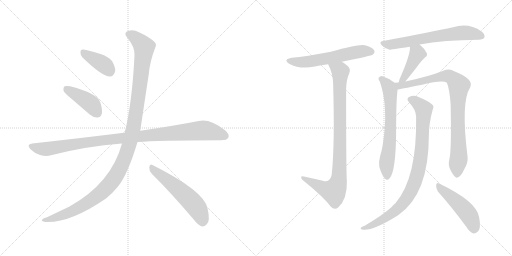
t = 0.00 s
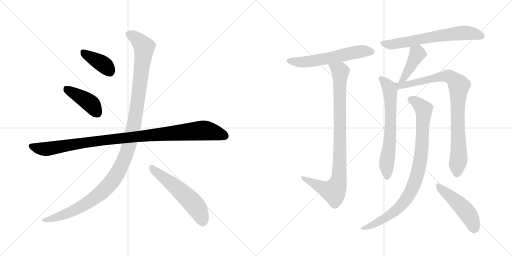
t = 2.14 s
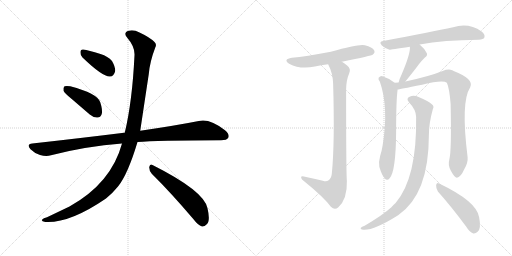
t = 4.28 s
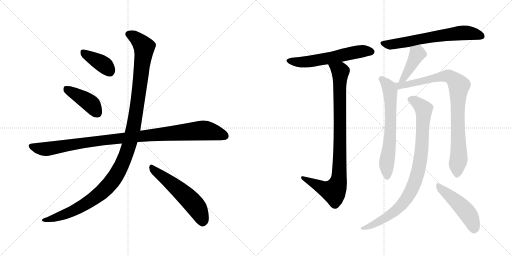
t = 6.42 s
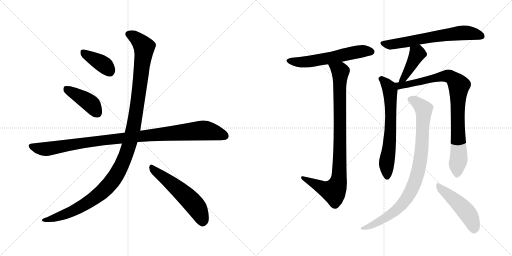
t = 8.55 s
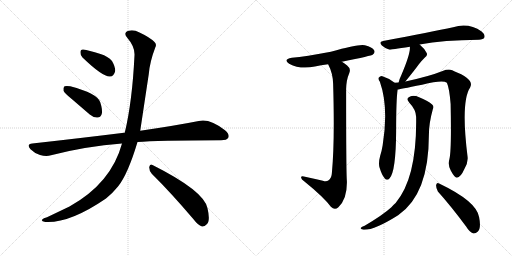
t = 10.69 s

The animated SVG that drew these frames (rendered in a browser with its animation timeline set to each time). Animation: 13 CSS @keyframes rules; one cycle of 10.69 s.

<svg version="1.1" viewBox="0 0 2048 1024" xmlns="http://www.w3.org/2000/svg">
  <g stroke="lightgray" stroke-dasharray="1,1" stroke-width="1" transform="scale(4, 4)">
    <line x1="0" y1="0" x2="256" y2="256"></line>
    <line x1="256" y1="0" x2="0" y2="256"></line>
    <line x1="128" y1="0" x2="128" y2="256"></line>
    <line x1="0" y1="128" x2="256" y2="128"></line>
    <line x1="256" y1="0" x2="512" y2="256"></line>
    <line x1="512" y1="0" x2="256" y2="256"></line>
    <line x1="384" y1="0" x2="384" y2="256"></line>
    <line x1="256" y1="128" x2="512" y2="128"></line>
  </g>
<g transform="scale(1, -1) translate(0, -850)">
   <style type="text/css">
    @keyframes keyframes0 {
      from {
       stroke: black;
       stroke-dashoffset: 388;
       stroke-width: 128;
       }
       56% {
       animation-timing-function: step-end;
       stroke: black;
       stroke-dashoffset: 0;
       stroke-width: 128;
       }
       to {
       stroke: black;
       stroke-width: 1024;
       }
       }
       #make-me-a-hanzi-animation-0 {
         animation: keyframes0 0.565755s both;
         animation-delay: 0.000000s;
         animation-timing-function: linear;
       }
    @keyframes keyframes1 {
      from {
       stroke: black;
       stroke-dashoffset: 418;
       stroke-width: 128;
       }
       58% {
       animation-timing-function: step-end;
       stroke: black;
       stroke-dashoffset: 0;
       stroke-width: 128;
       }
       to {
       stroke: black;
       stroke-width: 1024;
       }
       }
       #make-me-a-hanzi-animation-1 {
         animation: keyframes1 0.590169s both;
         animation-delay: 0.565755s;
         animation-timing-function: linear;
       }
    @keyframes keyframes2 {
      from {
       stroke: black;
       stroke-dashoffset: 1039;
       stroke-width: 128;
       }
       77% {
       animation-timing-function: step-end;
       stroke: black;
       stroke-dashoffset: 0;
       stroke-width: 128;
       }
       to {
       stroke: black;
       stroke-width: 1024;
       }
       }
       #make-me-a-hanzi-animation-2 {
         animation: keyframes2 1.095540s both;
         animation-delay: 1.155924s;
         animation-timing-function: linear;
       }
    @keyframes keyframes3 {
      from {
       stroke: black;
       stroke-dashoffset: 1212;
       stroke-width: 128;
       }
       80% {
       animation-timing-function: step-end;
       stroke: black;
       stroke-dashoffset: 0;
       stroke-width: 128;
       }
       to {
       stroke: black;
       stroke-width: 1024;
       }
       }
       #make-me-a-hanzi-animation-3 {
         animation: keyframes3 1.236328s both;
         animation-delay: 2.251464s;
         animation-timing-function: linear;
       }
    @keyframes keyframes4 {
      from {
       stroke: black;
       stroke-dashoffset: 557;
       stroke-width: 128;
       }
       64% {
       animation-timing-function: step-end;
       stroke: black;
       stroke-dashoffset: 0;
       stroke-width: 128;
       }
       to {
       stroke: black;
       stroke-width: 1024;
       }
       }
       #make-me-a-hanzi-animation-4 {
         animation: keyframes4 0.703288s both;
         animation-delay: 3.487792s;
         animation-timing-function: linear;
       }
    @keyframes keyframes5 {
      from {
       stroke: black;
       stroke-dashoffset: 587;
       stroke-width: 128;
       }
       66% {
       animation-timing-function: step-end;
       stroke: black;
       stroke-dashoffset: 0;
       stroke-width: 128;
       }
       to {
       stroke: black;
       stroke-width: 1024;
       }
       }
       #make-me-a-hanzi-animation-5 {
         animation: keyframes5 0.727702s both;
         animation-delay: 4.191080s;
         animation-timing-function: linear;
       }
    @keyframes keyframes6 {
      from {
       stroke: black;
       stroke-dashoffset: 922;
       stroke-width: 128;
       }
       75% {
       animation-timing-function: step-end;
       stroke: black;
       stroke-dashoffset: 0;
       stroke-width: 128;
       }
       to {
       stroke: black;
       stroke-width: 1024;
       }
       }
       #make-me-a-hanzi-animation-6 {
         animation: keyframes6 1.000326s both;
         animation-delay: 4.918782s;
         animation-timing-function: linear;
       }
    @keyframes keyframes7 {
      from {
       stroke: black;
       stroke-dashoffset: 658;
       stroke-width: 128;
       }
       68% {
       animation-timing-function: step-end;
       stroke: black;
       stroke-dashoffset: 0;
       stroke-width: 128;
       }
       to {
       stroke: black;
       stroke-width: 1024;
       }
       }
       #make-me-a-hanzi-animation-7 {
         animation: keyframes7 0.785482s both;
         animation-delay: 5.919108s;
         animation-timing-function: linear;
       }
    @keyframes keyframes8 {
      from {
       stroke: black;
       stroke-dashoffset: 418;
       stroke-width: 128;
       }
       58% {
       animation-timing-function: step-end;
       stroke: black;
       stroke-dashoffset: 0;
       stroke-width: 128;
       }
       to {
       stroke: black;
       stroke-width: 1024;
       }
       }
       #make-me-a-hanzi-animation-8 {
         animation: keyframes8 0.590169s both;
         animation-delay: 6.704590s;
         animation-timing-function: linear;
       }
    @keyframes keyframes9 {
      from {
       stroke: black;
       stroke-dashoffset: 666;
       stroke-width: 128;
       }
       68% {
       animation-timing-function: step-end;
       stroke: black;
       stroke-dashoffset: 0;
       stroke-width: 128;
       }
       to {
       stroke: black;
       stroke-width: 1024;
       }
       }
       #make-me-a-hanzi-animation-9 {
         animation: keyframes9 0.791992s both;
         animation-delay: 7.294759s;
         animation-timing-function: linear;
       }
    @keyframes keyframes10 {
      from {
       stroke: black;
       stroke-dashoffset: 888;
       stroke-width: 128;
       }
       74% {
       animation-timing-function: step-end;
       stroke: black;
       stroke-dashoffset: 0;
       stroke-width: 128;
       }
       to {
       stroke: black;
       stroke-width: 1024;
       }
       }
       #make-me-a-hanzi-animation-10 {
         animation: keyframes10 0.972656s both;
         animation-delay: 8.086751s;
         animation-timing-function: linear;
       }
    @keyframes keyframes11 {
      from {
       stroke: black;
       stroke-dashoffset: 907;
       stroke-width: 128;
       }
       75% {
       animation-timing-function: step-end;
       stroke: black;
       stroke-dashoffset: 0;
       stroke-width: 128;
       }
       to {
       stroke: black;
       stroke-width: 1024;
       }
       }
       #make-me-a-hanzi-animation-11 {
         animation: keyframes11 0.988118s both;
         animation-delay: 9.059407s;
         animation-timing-function: linear;
       }
    @keyframes keyframes12 {
      from {
       stroke: black;
       stroke-dashoffset: 484;
       stroke-width: 128;
       }
       61% {
       animation-timing-function: step-end;
       stroke: black;
       stroke-dashoffset: 0;
       stroke-width: 128;
       }
       to {
       stroke: black;
       stroke-width: 1024;
       }
       }
       #make-me-a-hanzi-animation-12 {
         animation: keyframes12 0.643880s both;
         animation-delay: 10.047525s;
         animation-timing-function: linear;
       }
</style>
<path d="M 330.0 620.0 Q 411.0 542.0 440.0 544.0 Q 456.0 544.0 461.0 567.0 Q 461.0 583.0 448.0 606.0 Q 432.0 625.0 402.0 634.0 Q 353.0 650.0 333.0 652.0 Q 321.0 653.0 322.0 639.0 Q 321.0 629.0 330.0 620.0 Z" fill="lightgray"></path> 
<path d="M 287.0 454.0 L 359.0 392.0 Q 374.0 379.0 390.0 380.0 Q 402.0 380.0 407.0 394.0 Q 411.0 410.0 401.0 441.0 Q 389.0 477.0 281.0 505.0 Q 265.0 508.0 258.0 505.0 Q 252.0 501.0 254.0 487.0 Q 258.0 477.0 287.0 454.0 Z" fill="lightgray"></path> 
<path d="M 550.0 282.0 Q 625.0 288.0 884.0 289.0 Q 908.0 289.0 913.0 299.0 Q 920.0 312.0 900.0 329.0 Q 839.0 377.0 795.0 366.0 Q 704.0 348.0 561.0 327.0 L 499.0 319.0 Q 498.0 320.0 496.0 319.0 Q 327.0 298.0 129.0 276.0 Q 104.0 273.0 122.0 253.0 Q 138.0 237.0 160.0 230.0 Q 185.0 223.0 204.0 229.0 Q 343.0 265.0 488.0 276.0 L 550.0 282.0 Z" fill="lightgray"></path> 
<path d="M 488.0 276.0 Q 445.0 117.0 278.0 24.0 L 188.0 -19.0 Q 173.0 -23.0 169.0 -28.0 Q 162.0 -34.0 181.0 -38.0 Q 278.0 -44.0 424.0 56.0 Q 451.0 78.0 472.0 104.0 Q 511.0 152.0 550.0 282.0 L 561.0 327.0 Q 561.0 328.0 595.0 553.0 Q 599.0 602.0 621.0 660.0 Q 628.0 673.0 618.0 682.0 Q 599.0 701.0 558.0 720.0 Q 534.0 733.0 515.0 727.0 Q 491.0 720.0 509.0 699.0 Q 540.0 663.0 538.0 629.0 Q 529.0 443.0 499.0 319.0 L 488.0 276.0 Z" fill="lightgray"></path> 
<path d="M 607.0 155.0 Q 683.0 80.0 774.0 -27.0 Q 792.0 -51.0 808.0 -56.0 Q 818.0 -57.0 827.0 -47.0 Q 842.0 -34.0 830.0 17.0 Q 817.0 86.0 610.0 190.0 Q 600.0 197.0 597.0 182.0 Q 596.0 167.0 607.0 155.0 Z" fill="lightgray"></path> 
<path d="M 1367.5 603.5 Q 1487.5 627.5 1491.5 632.5 Q 1501.5 639.5 1496.5 649.5 Q 1489.5 661.5 1459.5 669.5 Q 1435.5 675.5 1323.5 643.5 Q 1221.5 624.5 1167.5 619.5 Q 1130.5 613.5 1156.5 595.5 Q 1201.5 571.5 1259.5 584.5 Q 1283.5 590.5 1312.5 593.5 L 1367.5 603.5 Z" fill="lightgray"></path> 
<path d="M 1291.5 127.5 Q 1252.5 136.5 1215.5 144.5 Q 1203.5 147.5 1204.5 139.5 Q 1205.5 132.5 1216.5 125.5 Q 1294.5 62.5 1323.5 23.5 Q 1338.5 7.5 1353.5 21.5 Q 1389.5 54.5 1387.5 126.5 Q 1384.5 156.5 1384.5 494.5 Q 1385.5 531.5 1396.5 556.5 Q 1405.5 575.5 1388.5 588.5 Q 1378.5 597.5 1367.5 603.5 C 1342.5 620.5 1300.5 620.5 1312.5 593.5 Q 1331.5 557.5 1332.5 515.5 Q 1339.5 280.5 1327.5 158.5 Q 1326.5 137.5 1314.5 129.5 Q 1305.5 122.5 1291.5 127.5 Z" fill="lightgray"></path> 
<path d="M 1678.5 672.5 Q 1774.5 690.5 1915.5 691.5 Q 1933.5 692.5 1937.5 700.5 Q 1941.5 712.5 1926.5 724.5 Q 1874.5 760.5 1812.5 741.5 Q 1727.5 723.5 1532.5 686.5 Q 1513.5 683.5 1527.5 668.5 Q 1540.5 656.5 1558.5 651.5 Q 1562.5 651.5 1639.5 663.5 L 1678.5 672.5 Z" fill="lightgray"></path> 
<path d="M 1621.5 524.5 Q 1660.5 572.5 1675.5 593.5 Q 1684.5 605.5 1698.5 619.5 Q 1713.5 629.5 1705.5 640.5 Q 1698.5 655.5 1678.5 672.5 C 1655.5 692.5 1638.5 693.5 1639.5 663.5 Q 1642.5 636.5 1605.5 550.5 Q 1596.5 532.5 1594.5 520.5 C 1587.5 491.5 1602.5 501.5 1621.5 524.5 Z" fill="lightgray"></path> 
<path d="M 1578.5 519.5 Q 1556.5 537.5 1529.5 545.5 Q 1520.5 546.5 1514.5 539.5 Q 1511.5 533.5 1519.5 523.5 Q 1555.5 421.5 1530.5 268.5 Q 1527.5 249.5 1520.5 226.5 Q 1513.5 201.5 1517.5 182.5 Q 1527.5 149.5 1538.5 137.5 Q 1548.5 124.5 1558.5 137.5 Q 1583.5 164.5 1584.5 324.5 Q 1584.5 451.5 1590.5 492.5 C 1592.5 509.5 1592.5 509.5 1578.5 519.5 Z" fill="lightgray"></path> 
<path d="M 1797.5 213.5 Q 1790.5 189.5 1803.5 167.5 Q 1818.5 139.5 1827.5 139.5 Q 1842.5 140.5 1857.5 174.5 Q 1872.5 199.5 1870.5 221.5 Q 1842.5 443.5 1880.5 500.5 Q 1899.5 533.5 1814.5 566.5 Q 1811.5 569.5 1808.5 569.5 Q 1793.5 575.5 1770.5 566.5 Q 1718.5 545.5 1621.5 524.5 L 1594.5 520.5 Q 1585.5 520.5 1578.5 519.5 C 1548.5 517.5 1560.5 487.5 1590.5 492.5 Q 1593.5 492.5 1688.5 511.5 Q 1769.5 530.5 1787.5 519.5 Q 1797.5 497.5 1802.5 434.5 Q 1806.5 248.5 1797.5 213.5 Z" fill="lightgray"></path> 
<path d="M 1664.5 383.5 Q 1668.5 139.5 1582.5 38.5 Q 1573.5 31.5 1565.5 21.5 Q 1531.5 -9.5 1458.5 -52.5 Q 1446.5 -56.5 1443.5 -60.5 Q 1439.5 -66.5 1453.5 -68.5 Q 1495.5 -71.5 1592.5 -10.5 Q 1715.5 73.5 1715.5 309.5 Q 1715.5 357.5 1731.5 414.5 Q 1737.5 424.5 1728.5 432.5 Q 1710.5 448.5 1676.5 461.5 Q 1655.5 470.5 1640.5 464.5 Q 1621.5 457.5 1636.5 440.5 Q 1663.5 412.5 1664.5 383.5 Z" fill="lightgray"></path> 
<path d="M 1751.5 84.5 Q 1803.5 26.5 1864.5 -55.5 Q 1877.5 -77.5 1893.5 -83.5 Q 1902.5 -84.5 1910.5 -76.5 Q 1925.5 -63.5 1916.5 -18.5 Q 1907.5 44.5 1756.5 116.5 Q 1747.5 122.5 1744.5 110.5 Q 1743.5 97.5 1751.5 84.5 Z" fill="lightgray"></path> 
      <clipPath id="make-me-a-hanzi-clip-0">
      <path d="M 330.0 620.0 Q 411.0 542.0 440.0 544.0 Q 456.0 544.0 461.0 567.0 Q 461.0 583.0 448.0 606.0 Q 432.0 625.0 402.0 634.0 Q 353.0 650.0 333.0 652.0 Q 321.0 653.0 322.0 639.0 Q 321.0 629.0 330.0 620.0 Z" fill="lightgray"></path>
      </clipPath>
      <path clip-path="url(#make-me-a-hanzi-clip-0)" d="M 331.0 642.0 L 414.0 592.0 L 438.0 566.0 " fill="none" id="make-me-a-hanzi-animation-0" stroke-dasharray="260 520" stroke-linecap="round"></path>

      <clipPath id="make-me-a-hanzi-clip-1">
      <path d="M 287.0 454.0 L 359.0 392.0 Q 374.0 379.0 390.0 380.0 Q 402.0 380.0 407.0 394.0 Q 411.0 410.0 401.0 441.0 Q 389.0 477.0 281.0 505.0 Q 265.0 508.0 258.0 505.0 Q 252.0 501.0 254.0 487.0 Q 258.0 477.0 287.0 454.0 Z" fill="lightgray"></path>
      </clipPath>
      <path clip-path="url(#make-me-a-hanzi-clip-1)" d="M 264.0 497.0 L 358.0 439.0 L 390.0 398.0 " fill="none" id="make-me-a-hanzi-animation-1" stroke-dasharray="290 580" stroke-linecap="round"></path>

      <clipPath id="make-me-a-hanzi-clip-2">
      <path d="M 550.0 282.0 Q 625.0 288.0 884.0 289.0 Q 908.0 289.0 913.0 299.0 Q 920.0 312.0 900.0 329.0 Q 839.0 377.0 795.0 366.0 Q 704.0 348.0 561.0 327.0 L 499.0 319.0 Q 498.0 320.0 496.0 319.0 Q 327.0 298.0 129.0 276.0 Q 104.0 273.0 122.0 253.0 Q 138.0 237.0 160.0 230.0 Q 185.0 223.0 204.0 229.0 Q 343.0 265.0 488.0 276.0 L 550.0 282.0 Z" fill="lightgray"></path>
      </clipPath>
      <path clip-path="url(#make-me-a-hanzi-clip-2)" d="M 126.0 264.0 L 184.0 254.0 L 390.0 287.0 L 807.0 328.0 L 859.0 321.0 L 900.0 306.0 " fill="none" id="make-me-a-hanzi-animation-2" stroke-dasharray="911 1822" stroke-linecap="round"></path>

      <clipPath id="make-me-a-hanzi-clip-3">
      <path d="M 488.0 276.0 Q 445.0 117.0 278.0 24.0 L 188.0 -19.0 Q 173.0 -23.0 169.0 -28.0 Q 162.0 -34.0 181.0 -38.0 Q 278.0 -44.0 424.0 56.0 Q 451.0 78.0 472.0 104.0 Q 511.0 152.0 550.0 282.0 L 561.0 327.0 Q 561.0 328.0 595.0 553.0 Q 599.0 602.0 621.0 660.0 Q 628.0 673.0 618.0 682.0 Q 599.0 701.0 558.0 720.0 Q 534.0 733.0 515.0 727.0 Q 491.0 720.0 509.0 699.0 Q 540.0 663.0 538.0 629.0 Q 529.0 443.0 499.0 319.0 L 488.0 276.0 Z" fill="lightgray"></path>
      </clipPath>
      <path clip-path="url(#make-me-a-hanzi-clip-3)" d="M 516.0 712.0 L 553.0 690.0 L 572.0 668.0 L 576.0 647.0 L 536.0 352.0 L 520.0 281.0 L 490.0 198.0 L 444.0 119.0 L 369.0 51.0 L 267.0 -4.0 L 176.0 -31.0 " fill="none" id="make-me-a-hanzi-animation-3" stroke-dasharray="1084 2168" stroke-linecap="round"></path>

      <clipPath id="make-me-a-hanzi-clip-4">
      <path d="M 607.0 155.0 Q 683.0 80.0 774.0 -27.0 Q 792.0 -51.0 808.0 -56.0 Q 818.0 -57.0 827.0 -47.0 Q 842.0 -34.0 830.0 17.0 Q 817.0 86.0 610.0 190.0 Q 600.0 197.0 597.0 182.0 Q 596.0 167.0 607.0 155.0 Z" fill="lightgray"></path>
      </clipPath>
      <path clip-path="url(#make-me-a-hanzi-clip-4)" d="M 609.0 176.0 L 702.0 104.0 L 767.0 43.0 L 792.0 11.0 L 810.0 -39.0 " fill="none" id="make-me-a-hanzi-animation-4" stroke-dasharray="429 858" stroke-linecap="round"></path>

      <clipPath id="make-me-a-hanzi-clip-5">
      <path d="M 1367.5 603.5 Q 1487.5 627.5 1491.5 632.5 Q 1501.5 639.5 1496.5 649.5 Q 1489.5 661.5 1459.5 669.5 Q 1435.5 675.5 1323.5 643.5 Q 1221.5 624.5 1167.5 619.5 Q 1130.5 613.5 1156.5 595.5 Q 1201.5 571.5 1259.5 584.5 Q 1283.5 590.5 1312.5 593.5 L 1367.5 603.5 Z" fill="lightgray"></path>
      </clipPath>
      <path clip-path="url(#make-me-a-hanzi-clip-5)" d="M 1159.5 608.5 L 1194.5 601.5 L 1233.5 603.5 L 1431.5 643.5 L 1485.5 643.5 " fill="none" id="make-me-a-hanzi-animation-5" stroke-dasharray="459 918" stroke-linecap="round"></path>

      <clipPath id="make-me-a-hanzi-clip-6">
      <path d="M 1291.5 127.5 Q 1252.5 136.5 1215.5 144.5 Q 1203.5 147.5 1204.5 139.5 Q 1205.5 132.5 1216.5 125.5 Q 1294.5 62.5 1323.5 23.5 Q 1338.5 7.5 1353.5 21.5 Q 1389.5 54.5 1387.5 126.5 Q 1384.5 156.5 1384.5 494.5 Q 1385.5 531.5 1396.5 556.5 Q 1405.5 575.5 1388.5 588.5 Q 1378.5 597.5 1367.5 603.5 C 1342.5 620.5 1300.5 620.5 1312.5 593.5 Q 1331.5 557.5 1332.5 515.5 Q 1339.5 280.5 1327.5 158.5 Q 1326.5 137.5 1314.5 129.5 Q 1305.5 122.5 1291.5 127.5 Z" fill="lightgray"></path>
      </clipPath>
      <path clip-path="url(#make-me-a-hanzi-clip-6)" d="M 1320.5 589.5 L 1361.5 561.5 L 1360.5 257.5 L 1351.5 116.5 L 1335.5 84.5 L 1297.5 95.5 L 1211.5 138.5 " fill="none" id="make-me-a-hanzi-animation-6" stroke-dasharray="794 1588" stroke-linecap="round"></path>

      <clipPath id="make-me-a-hanzi-clip-7">
      <path d="M 1678.5 672.5 Q 1774.5 690.5 1915.5 691.5 Q 1933.5 692.5 1937.5 700.5 Q 1941.5 712.5 1926.5 724.5 Q 1874.5 760.5 1812.5 741.5 Q 1727.5 723.5 1532.5 686.5 Q 1513.5 683.5 1527.5 668.5 Q 1540.5 656.5 1558.5 651.5 Q 1562.5 651.5 1639.5 663.5 L 1678.5 672.5 Z" fill="lightgray"></path>
      </clipPath>
      <path clip-path="url(#make-me-a-hanzi-clip-7)" d="M 1530.5 677.5 L 1558.5 671.5 L 1839.5 718.5 L 1884.5 717.5 L 1926.5 705.5 " fill="none" id="make-me-a-hanzi-animation-7" stroke-dasharray="530 1060" stroke-linecap="round"></path>

      <clipPath id="make-me-a-hanzi-clip-8">
      <path d="M 1621.5 524.5 Q 1660.5 572.5 1675.5 593.5 Q 1684.5 605.5 1698.5 619.5 Q 1713.5 629.5 1705.5 640.5 Q 1698.5 655.5 1678.5 672.5 C 1655.5 692.5 1638.5 693.5 1639.5 663.5 Q 1642.5 636.5 1605.5 550.5 Q 1596.5 532.5 1594.5 520.5 C 1587.5 491.5 1602.5 501.5 1621.5 524.5 Z" fill="lightgray"></path>
      </clipPath>
      <path clip-path="url(#make-me-a-hanzi-clip-8)" d="M 1647.5 659.5 L 1668.5 634.5 L 1617.5 540.5 L 1600.5 526.5 " fill="none" id="make-me-a-hanzi-animation-8" stroke-dasharray="290 580" stroke-linecap="round"></path>

      <clipPath id="make-me-a-hanzi-clip-9">
      <path d="M 1578.5 519.5 Q 1556.5 537.5 1529.5 545.5 Q 1520.5 546.5 1514.5 539.5 Q 1511.5 533.5 1519.5 523.5 Q 1555.5 421.5 1530.5 268.5 Q 1527.5 249.5 1520.5 226.5 Q 1513.5 201.5 1517.5 182.5 Q 1527.5 149.5 1538.5 137.5 Q 1548.5 124.5 1558.5 137.5 Q 1583.5 164.5 1584.5 324.5 Q 1584.5 451.5 1590.5 492.5 C 1592.5 509.5 1592.5 509.5 1578.5 519.5 Z" fill="lightgray"></path>
      </clipPath>
      <path clip-path="url(#make-me-a-hanzi-clip-9)" d="M 1522.5 535.5 L 1556.5 501.5 L 1560.5 489.5 L 1563.5 357.5 L 1560.5 287.5 L 1546.5 201.5 L 1548.5 141.5 " fill="none" id="make-me-a-hanzi-animation-9" stroke-dasharray="538 1076" stroke-linecap="round"></path>

      <clipPath id="make-me-a-hanzi-clip-10">
      <path d="M 1797.5 213.5 Q 1790.5 189.5 1803.5 167.5 Q 1818.5 139.5 1827.5 139.5 Q 1842.5 140.5 1857.5 174.5 Q 1872.5 199.5 1870.5 221.5 Q 1842.5 443.5 1880.5 500.5 Q 1899.5 533.5 1814.5 566.5 Q 1811.5 569.5 1808.5 569.5 Q 1793.5 575.5 1770.5 566.5 Q 1718.5 545.5 1621.5 524.5 L 1594.5 520.5 Q 1585.5 520.5 1578.5 519.5 C 1548.5 517.5 1560.5 487.5 1590.5 492.5 Q 1593.5 492.5 1688.5 511.5 Q 1769.5 530.5 1787.5 519.5 Q 1797.5 497.5 1802.5 434.5 Q 1806.5 248.5 1797.5 213.5 Z" fill="lightgray"></path>
      </clipPath>
      <path clip-path="url(#make-me-a-hanzi-clip-10)" d="M 1582.5 513.5 L 1597.5 507.5 L 1630.5 512.5 L 1784.5 546.5 L 1815.5 534.5 L 1830.5 516.5 L 1835.5 507.5 L 1830.5 351.5 L 1835.5 227.5 L 1828.5 150.5 " fill="none" id="make-me-a-hanzi-animation-10" stroke-dasharray="760 1520" stroke-linecap="round"></path>

      <clipPath id="make-me-a-hanzi-clip-11">
      <path d="M 1664.5 383.5 Q 1668.5 139.5 1582.5 38.5 Q 1573.5 31.5 1565.5 21.5 Q 1531.5 -9.5 1458.5 -52.5 Q 1446.5 -56.5 1443.5 -60.5 Q 1439.5 -66.5 1453.5 -68.5 Q 1495.5 -71.5 1592.5 -10.5 Q 1715.5 73.5 1715.5 309.5 Q 1715.5 357.5 1731.5 414.5 Q 1737.5 424.5 1728.5 432.5 Q 1710.5 448.5 1676.5 461.5 Q 1655.5 470.5 1640.5 464.5 Q 1621.5 457.5 1636.5 440.5 Q 1663.5 412.5 1664.5 383.5 Z" fill="lightgray"></path>
      </clipPath>
      <path clip-path="url(#make-me-a-hanzi-clip-11)" d="M 1642.5 451.5 L 1663.5 443.5 L 1694.5 413.5 L 1683.5 222.5 L 1656.5 114.5 L 1619.5 45.5 L 1573.5 -0.5 L 1510.5 -39.5 L 1449.5 -63.5 " fill="none" id="make-me-a-hanzi-animation-11" stroke-dasharray="779 1558" stroke-linecap="round"></path>

      <clipPath id="make-me-a-hanzi-clip-12">
      <path d="M 1751.5 84.5 Q 1803.5 26.5 1864.5 -55.5 Q 1877.5 -77.5 1893.5 -83.5 Q 1902.5 -84.5 1910.5 -76.5 Q 1925.5 -63.5 1916.5 -18.5 Q 1907.5 44.5 1756.5 116.5 Q 1747.5 122.5 1744.5 110.5 Q 1743.5 97.5 1751.5 84.5 Z" fill="lightgray"></path>
      </clipPath>
      <path clip-path="url(#make-me-a-hanzi-clip-12)" d="M 1754.5 104.5 L 1809.5 59.5 L 1873.5 -6.5 L 1887.5 -33.5 L 1895.5 -67.5 " fill="none" id="make-me-a-hanzi-animation-12" stroke-dasharray="356 712" stroke-linecap="round"></path>

</g>
</svg>
